Run: headless pygame with SDL's dummy video driver; simulated clock (each Clock.tick advances the game by its frame time, no real sleeping); random seed 0; keys injected as events and as key.get_pressed() state; no mouse input.
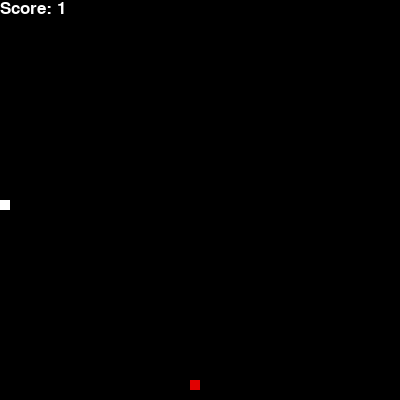
Frame 1 of 4 · flips 1–60 · no input
Frame 2 of 4 · flips 61–180 · tapped SPACE, RETURN · held RIGHT (→), D · screen unchanged from frame 1, image omitted
Frame 3 of 4 · flips 181–300 · held DOWN (↓), S · screen unchanged from frame 2, image omitted
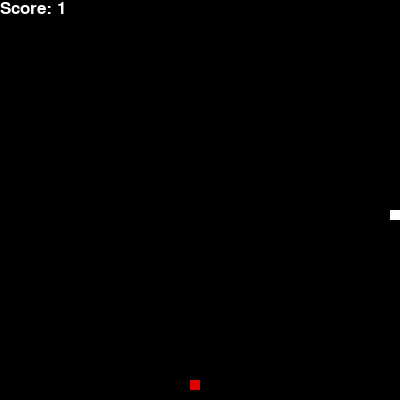
Frame 4 of 4 · flips 301–420 · held LEFT (←), A, UP (↑), W

The pygame program that drew these frames:

# Example file showing a basic pygame "game loop"
import pygame
import random

# pygame setup
pygame.init()
# pygame.quit()
screen_width = 400
screen_height = 400
game_screen = pygame.display.set_mode((screen_width, screen_height))
pygame.display.set_caption("Patrick's Snake Game")
clock = pygame.time.Clock()
running = True

x, y = 200, 200
delta_x, delta_y = 10, 0

food_x, food_y = random.randrange(0, screen_width)//10*10, random.randrange(0, screen_height)//10*10 # The random snake food that will randomly appear on screen 

body_list = [(x, y)]

clock = pygame.time.Clock()

font = pygame.font.SysFont("bahnschrift", 25)

game_over = False

def snake():
    global x, y, food_x, food_y, game_over
    x = (x + delta_x)%screen_width
    y = (y + delta_y)%screen_height

    if (x,y) in body_list: # if the head of the snack or body of the snack touches each other then game over
        game_over = True
        return

    body_list.append((x,y))

    if food_x == x and food_y == y: # when the head of the snake 
        while((food_x, food_y) in body_list):
            food_x, food_y = random.randrange(0,screen_width)//10*10, random.randrange(0, screen_height)//10*10
    else:
        del body_list[0]
               

    game_screen.fill((0,0,0))
    score = font.render('Score: ' + str(len(body_list)), True, (255, 255, 255))
    game_screen.blit(score, [0,0])
    pygame.draw.rect(game_screen, (225, 0,0), [food_x, food_y, 10, 10])
    for (i,j) in body_list:
        pygame.draw.rect(game_screen, (255, 255, 255), [i,j,10,10])
    pygame.display.update()


while running:
    if(game_over):
        game_screen.fill((0,0,0))
        score = font.render('Score: ' + str(len(body_list)), True, (255, 255, 255))
        game_screen.blit(score, [0,0])
        message = font.render('..YOU SUCK..GAME OVER!', True, (255, 255, 255))
        game_screen.blit(message, [screen_width//3, screen_height//3])
        pygame.display.update()
        pygame.time.delay(9000)  # Delay for 5000 milliseconds (5 seconds) before quitting
        pygame.quit()
        quit()
    events = pygame.event.get()
    for event in events:
        if (event.type == pygame.QUIT):
            pygame.quit()
            quit()
        if (event.type == pygame.KEYDOWN):
            if (event.key == pygame.K_LEFT):
                if delta_x != 10:
                    delta_x = -10
                delta_y = 0
            elif(event.key == pygame.K_RIGHT):
                if delta_x != -10:
                    delta_x = 10
                delta_y = 0
            elif(event.key == pygame.K_UP):
                delta_x = 0
                if delta_y != 10:
                    delta_y = -10
            elif(event.key == pygame.K_DOWN):
                delta_x = 0
                if delta_y != -10:
                    delta_y = 10
            else:
                continue
            snake()
    if not events:
        snake()
        clock.tick(10) #Frame rate
